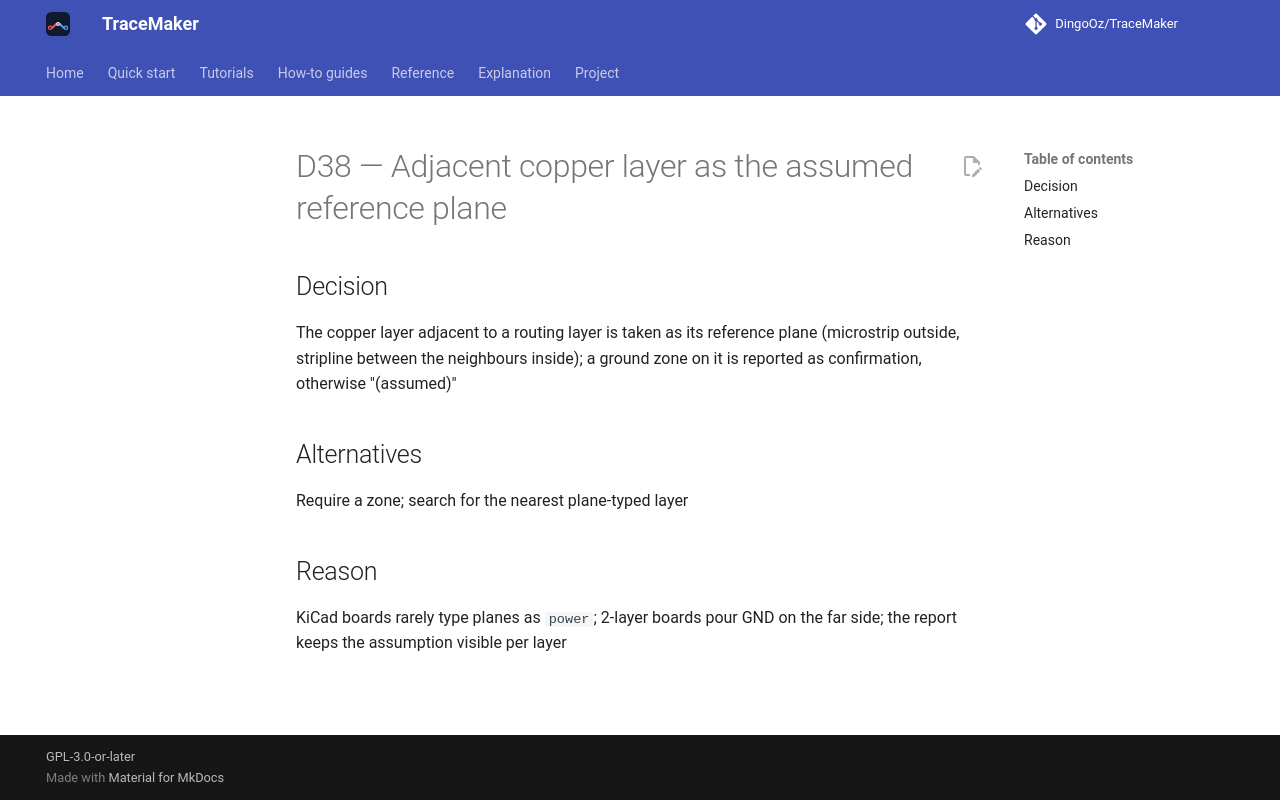

repository: DingoOz/TraceMaker · page: dev/decisions/D038/index.html · generator: mkdocs

---
id: D38
title: "Adjacent copper layer as the assumed reference plane"
status: accepted
relates: []
docs: []
---

# D38 — Adjacent copper layer as the assumed reference plane

## Decision

The copper layer adjacent to a routing layer is taken as its reference plane (microstrip outside, stripline between the neighbours inside); a ground zone on it is reported as confirmation, otherwise "(assumed)"

## Alternatives

Require a zone; search for the nearest plane-typed layer

## Reason

KiCad boards rarely type planes as `power`; 2-layer boards pour GND on the far side; the report keeps the assumption visible per layer
